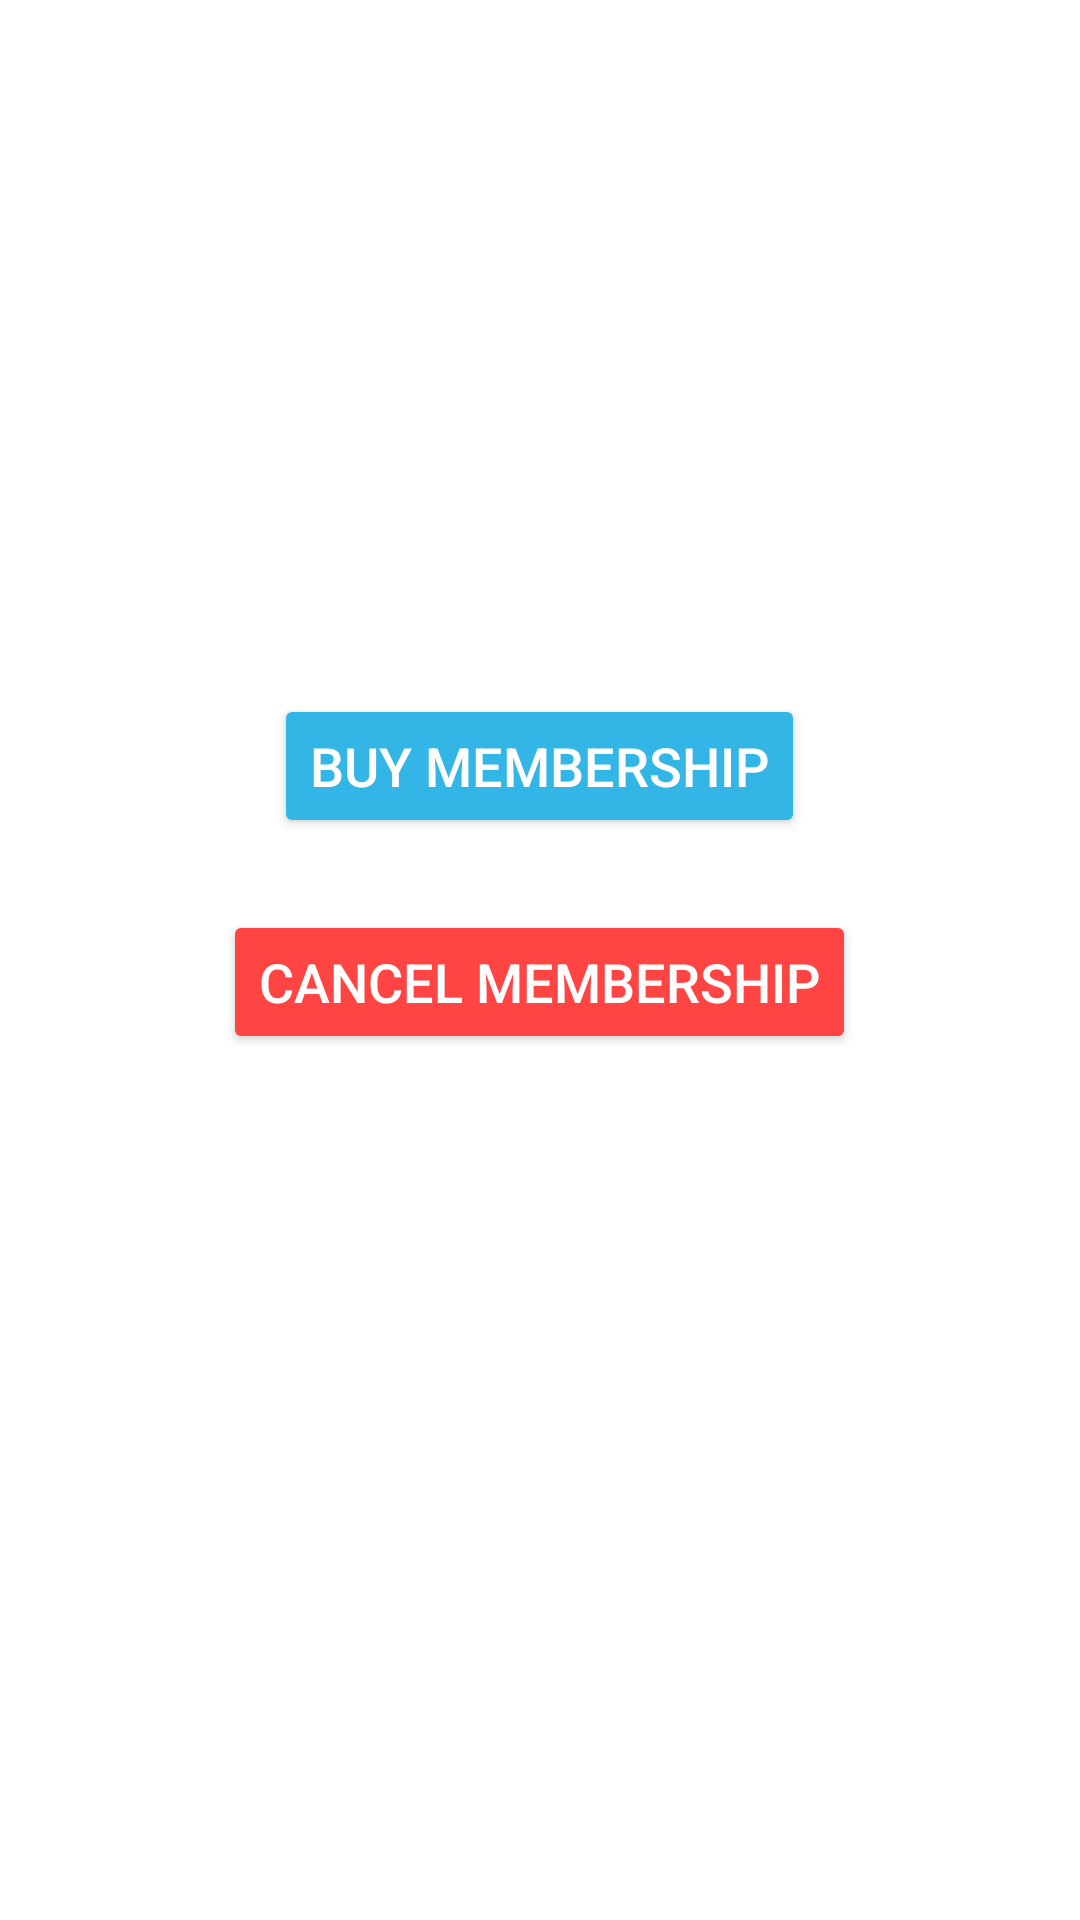

Write the Android layout XML for this screen, with the resource values it uses.
<!-- AndroidManifest.xml: application theme Theme.GroceryApp -->
<!-- res/layout/activity_customer_membership.xml -->
<?xml version="1.0" encoding="utf-8"?>
<LinearLayout xmlns:android="http://schemas.android.com/apk/res/android"
    xmlns:app="http://schemas.android.com/apk/res-auto"
    xmlns:tools="http://schemas.android.com/tools"
    android:id="@+id/main"
    android:layout_width="match_parent"
    android:layout_height="match_parent"
    android:padding="16dp"
    android:orientation="vertical"
    tools:context=".customer.CustomerMembershipActivity">

    
    <TextView
        android:id="@+id/tvMembershipExpiry"
        android:layout_width="wrap_content"
        android:layout_height="wrap_content"
        android:text="Membership Expires On: "
        android:textSize="18sp"
        android:textColor="@android:color/white"
        android:layout_gravity="center_horizontal"
        android:layout_marginTop="16dp"/>

    
    <TextView
        android:id="@+id/tvMembershipBenefits"
        android:layout_width="wrap_content"
        android:layout_height="wrap_content"
        android:text="As a member, you enjoy the following benefits:"
        android:textSize="16sp"
        android:textColor="@android:color/white"
        android:layout_gravity="center_horizontal"
        android:layout_marginTop="24dp"/>

    
    <TextView
        android:id="@+id/tvMembershipDetails"
        android:layout_width="wrap_content"
        android:layout_height="wrap_content"
        android:text="• 10% off on all products\n• Free delivery on all orders\n• Exclusive member-only discounts"
        android:textSize="16sp"
        android:textColor="@android:color/white"
        android:layout_gravity="center_horizontal"
        android:layout_marginTop="8dp"/>

    
    <TextView
        android:id="@+id/tvMembershipStats"
        android:layout_width="wrap_content"
        android:layout_height="wrap_content"
        android:text="Join over 10,000 satisfied members!"
        android:textSize="16sp"
        android:textColor="@android:color/white"
        android:layout_gravity="center_horizontal"
        android:layout_marginTop="16dp"/>

    
    <Button
        android:id="@+id/btnBuyMembership"
        android:layout_width="wrap_content"
        android:layout_height="wrap_content"
        android:text="Buy Membership"
        android:textSize="18sp"
        android:textColor="@android:color/white"
        android:backgroundTint="@android:color/holo_blue_light"
        android:layout_gravity="center_horizontal"
        android:layout_marginTop="24dp"/>

    
    <Button
        android:id="@+id/btnCancelMembership"
        android:layout_width="wrap_content"
        android:layout_height="wrap_content"
        android:text="Cancel Membership"
        android:textSize="18sp"
        android:textColor="@android:color/white"
        android:backgroundTint="@android:color/holo_red_light"
        android:layout_gravity="center_horizontal"
        android:layout_marginTop="24dp"/>

</LinearLayout>
<!-- resources referenced by this layout -->
<resources>
  <style name="Theme.GroceryApp" parent="Theme.MaterialComponents.Light.DarkActionBar">
          
          <item name="colorPrimary">@color/primary</item> 
          <item name="colorPrimaryVariant">@color/primaryVariant</item> 
          <item name="colorOnPrimary">@color/onPrimary</item> 
          
          <item name="colorSecondary">@color/secondary</item> 
          <item name="colorSecondaryVariant">@color/secondaryVariant</item> 
          <item name="colorOnSecondary">@color/onSecondary</item> 
          
          <item name="android:statusBarColor">?attr/colorPrimaryVariant</item>
          
          <item name="android:windowBackground">@drawable/app_bg</item>
      </style>
  <color name="primary">#388E3C</color>
  <color name="primaryVariant">#2E7D32</color>
  <color name="onPrimary">#FFFFFF</color>
  <color name="secondary">#8BC34A</color>
  <color name="secondaryVariant">#689F38</color>
  <color name="onSecondary">#000000</color>
</resources>
